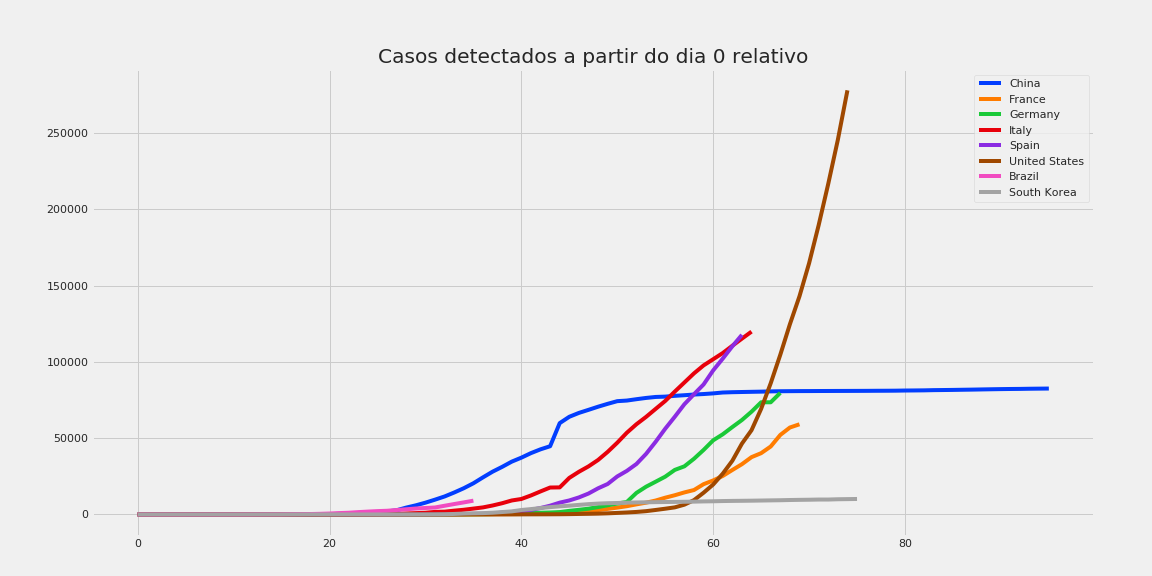

Values plotted in this chart, from the file beside it:
, China, France, Germany, Italy, Spain, United States, Brazil, South Korea
0, 27, 3.0, 1.0, 3.0, 1.0, 1.0, 1.0, 1.0
1, 27, 3.0, 4.0, 3.0, 1.0, 1.0, 1.0, 1.0
2, 27, 3.0, 4.0, 3.0, 1.0, 1.0, 1.0, 1.0
3, 44, 3.0, 5.0, 3.0, 1.0, 1.0, 1.0, 1.0
4, 44, 4.0, 7.0, 3.0, 1.0, 2.0, 2.0, 2.0
5, 59, 5.0, 8.0, 3.0, 1.0, 2.0, 2.0, 2.0
6, 59, 6.0, 9.0, 3.0, 1.0, 5.0, 3.0, 3.0
7, 59, 6.0, 11.0, 3.0, 1.0, 5.0, 8.0, 4.0
8, 59, 6.0, 11.0, 3.0, 1.0, 5.0, 13.0, 4.0
9, 59, 6.0, 11.0, 3.0, 2.0, 5.0, 13.0, 4.0
10, 59, 6.0, 12.0, 3.0, 2.0, 6.0, 25.0, 4.0
11, 59, 6.0, 13.0, 3.0, 2.0, 7.0, 34.0, 7.0
12, 59, 6.0, 13.0, 3.0, 2.0, 8.0, 52.0, 12.0
13, 59, 6.0, 13.0, 3.0, 2.0, 11.0, 77.0, 15.0
14, 59, 11.0, 13.0, 3.0, 2.0, 11.0, 98.0, 15.0
15, 59, 11.0, 15.0, 3.0, 2.0, 11.0, 121.0, 16.0
16, 59, 11.0, 15.0, 3.0, 2.0, 12.0, 200.0, 18.0
17, 63, 11.0, 15.0, 3.0, 2.0, 12.0, 234.0, 23.0
18, 80, 11.0, 15.0, 3.0, 2.0, 12.0, 291.0, 24.0
19, 216, 11.0, 15.0, 3.0, 2.0, 12.0, 428.0, 24.0
20, 235, 11.0, 15.0, 3.0, 2.0, 12.0, 621.0, 25.0
21, 386, 11.0, 15.0, 3.0, 2.0, 13.0, 904.0, 27.0
22, 526, 11.0, 15.0, 17.0, 2.0, 13.0, 1128, 28.0
23, 623, 12.0, 15.0, 79.0, 2.0, 14.0, 1546, 28.0
24, 882, 12.0, 15.0, 132.0, 3.0, 15.0, 1891, 28.0
25, 1323, 12.0, 15.0, 229.0, 7.0, 15.0, 2201, 28.0
26, 1988, 12.0, 15.0, 322.0, 12.0, 15.0, 2433, 28.0
27, 2775, 12.0, 15.0, 400.0, 25.0, 15.0, 2915, 29.0
28, 4528, 12.0, 15.0, 650.0, 34.0, 15.0, 3417, 30.0
29, 5994, 12.0, 17.0, 888.0, 66.0, 15.0, 3904, 31.0
30, 7734, 12.0, 21.0, 1128, 83.0, 15.0, 4256, 46.0
31, 9714, 12.0, 47.0, 1689, 114.0, 16.0, 4579, 80.0
32, 11809, 14.0, 57.0, 1835, 151.0, 35.0, 5717, 155.0
33, 14399, 17.0, 111.0, 2502, 200.0, 35.0, 6836, 345.0
34, 17211, 38.0, 129.0, 3089, 261.0, 35.0, 7910, 601.0
35, 20448, 57.0, 157.0, 3858, 374.0, 53.0, 9056, 762.0
36, 24320, 100.0, 196.0, 4636, 430.0, 53.0, , 892.0
37, 28047, 130.0, 262.0, 5883, 589.0, 59.0, , 1146
38, 31207, 178.0, 400.0, 7375, 1204, 60.0, , 1595
39, 34625, 212.0, 684.0, 9172, 1639, 66.0, , 2022
40, 37232, 285.0, 847.0, 10149, 2140, 69.0, , 2931
41, 40206, 423.0, 902.0, 12462, 3004, 89.0, , 3526
42, 42696, 613.0, 1139, 15113, 4231, 103.0, , 4212
43, 44724, 716.0, 1296, 17660, 5753, 125.0, , 4812
44, 59865, 1126, 1567, 17750, 7753, 159.0, , 5328
45, 64021, 1412, 2369, 23980, 9191, 233.0, , 5766
46, 66559, 1784, 3062, 27980, 11178, 338.0, , 6284
47, 68566, 2281, 3795, 31506, 13716, 433.0, , 6767
48, 70618, 2876, 4838, 35713, 17147, 554.0, , 7134
49, 72508, 3661, 6012, 41035, 19980, 754.0, , 7382
50, 74258, 4499, 7156, 47021, 24926, 1025, , 7513
51, 74652, 5423, 8198, 53578, 28572, 1312, , 7755
52, 75543, 6633, 14138, 59138, 33089, 1663, , 7869
53, 76369, 7730, 18187, 63927, 39673, 2174, , 7979
54, 77016, 9134, 21463, 69176, 47610, 2951, , 8086
55, 77234, 10995, 24774, 74386, 56188, 3774, , 8162
56, 77749, 12612, 29212, 80539, 64059, 4661, , 8236
57, 78159, 14459, 31554, 86498, 72248, 6427, , 8320
58, 78598, 16018, 36508, 92472, 78797, 9415, , 8413
59, 78927, 19856, 42288, 97689, 85195, 14250, , 8565
... 36 more rows
